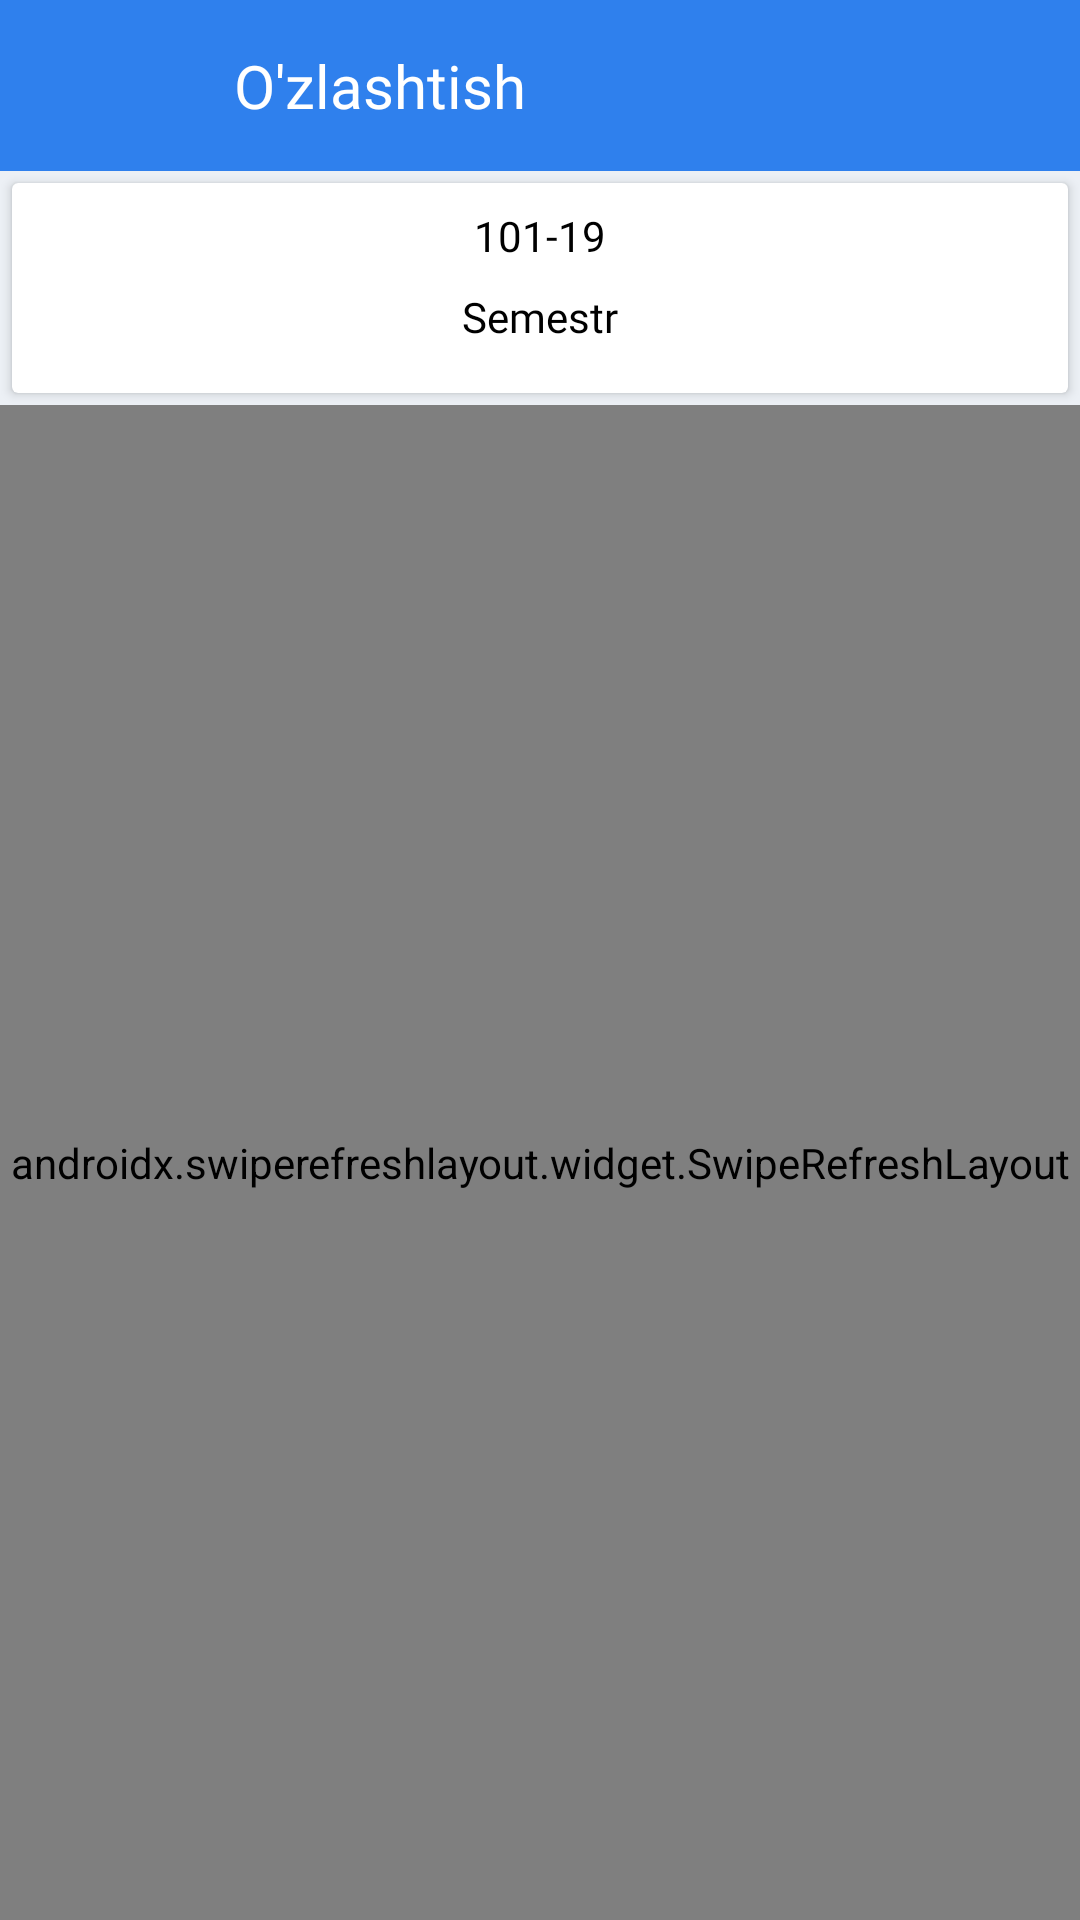

This screen was rendered from an Android layout file. Write that file and the resources it references.
<!-- AndroidManifest.xml: application theme Theme.Truck -->
<!-- res/layout/performance_fragment.xml -->
<?xml version="1.0" encoding="utf-8"?>
<LinearLayout xmlns:android="http://schemas.android.com/apk/res/android"
    xmlns:app="http://schemas.android.com/apk/res-auto"
    xmlns:tools="http://schemas.android.com/tools"
    android:layout_width="match_parent"
    android:layout_height="match_parent"
    android:background="#ECF0F5"
    android:orientation="vertical"
    android:transitionName="performance_image">

    <LinearLayout
        android:id="@+id/action_bar_profile"
        android:layout_width="match_parent"
        android:layout_height="wrap_content"
        android:background="@color/cl_color_primary"
        android:orientation="horizontal"
        android:padding="@dimen/default_margin">

        <ImageView
            android:id="@+id/back_btn"
            android:layout_width="40dp"
            android:layout_height="40dp"
            android:layout_gravity="center"
            android:layout_marginStart="@dimen/left_right_margin_size"
            android:clipToPadding="true"
            android:padding="7dp"
            android:src="@drawable/ic_baseline_arrow_back_ios_24"
            app:tint="@color/white" />

        <TextView
            android:id="@+id/title_attendance"
            android:layout_width="0dp"
            android:layout_height="wrap_content"
            android:layout_gravity="center"
            android:layout_marginStart="7dp"
            android:layout_weight="1"
            android:fontFamily="@font/montserrat_medium"
            android:padding="7dp"
            android:text="O'zlashtish"
            android:textColor="@color/white"
            android:textSize="20sp" />

    </LinearLayout>

    <androidx.cardview.widget.CardView
        android:layout_width="match_parent"
        android:layout_height="wrap_content"
        android:layout_margin="@dimen/small_margin"
        app:cardBackgroundColor="@color/white">

        <LinearLayout
            android:layout_width="match_parent"
            android:layout_height="match_parent"
            android:orientation="vertical">

            <TextView
                android:id="@+id/group"
                android:layout_width="wrap_content"
                android:layout_height="wrap_content"
                android:layout_gravity="center"
                android:fontFamily="@font/montserrat_medium"
                android:padding="@dimen/default_margin"
                android:text="101-19"
                android:textColor="@color/black" />

            <TextView
                android:layout_width="wrap_content"
                android:layout_height="wrap_content"
                android:layout_gravity="center"
                android:fontFamily="@font/montserrat_medium"
                android:paddingBottom="@dimen/default_margin"
                android:text="Semestr"
                android:textColor="@color/black" />

            <LinearLayout
                android:layout_width="match_parent"
                android:layout_height="wrap_content"
                android:layout_marginBottom="@dimen/default_margin"
                android:gravity="center">

                <androidx.recyclerview.widget.RecyclerView
                    android:id="@+id/list_semester"
                    android:layout_width="wrap_content"
                    android:layout_height="wrap_content"
                    android:orientation="horizontal"
                    app:layoutManager="androidx.recyclerview.widget.LinearLayoutManager"
                    tools:itemCount="8"
                    tools:listitem="@layout/item_semester" />
            </LinearLayout>

        </LinearLayout>
    </androidx.cardview.widget.CardView>

    <androidx.swiperefreshlayout.widget.SwipeRefreshLayout
        android:id="@+id/swipe_refresh_layout"
        android:layout_width="match_parent"
        android:layout_height="match_parent">

        <LinearLayout
            android:layout_width="match_parent"
            android:layout_height="match_parent"
            android:orientation="vertical">

            <HorizontalScrollView
                android:id="@+id/list_performance_lay"
                android:layout_width="match_parent"
                android:layout_height="match_parent"
                android:visibility="gone">

                <LinearLayout
                    android:layout_width="wrap_content"
                    android:layout_height="match_parent"
                    android:orientation="vertical">

                    <LinearLayout
                        android:layout_width="match_parent"
                        android:layout_height="@dimen/cell_height"
                        android:layout_marginStart="@dimen/small_margin"
                        android:layout_marginTop="@dimen/small_margin"
                        android:layout_marginEnd="@dimen/small_margin"
                        android:background="@color/items_color_0"
                        android:orientation="horizontal">

                        <TextView
                            android:id="@+id/number"
                            android:layout_width="@dimen/cell_height"
                            android:layout_height="@dimen/cell_height"
                            android:background="@drawable/background_cell"
                            android:fontFamily="@font/montserrat_medium"
                            android:gravity="center"
                            android:padding="@dimen/small_margin"
                            android:text="№"
                            android:textColor="@color/black"
                            android:textSize="12sp" />

                        <TextView
                            android:id="@+id/subject"
                            android:layout_width="300dp"
                            android:layout_height="@dimen/cell_height"
                            android:background="@drawable/background_cell"
                            android:fontFamily="@font/montserrat_medium"
                            android:gravity="center"
                            android:padding="@dimen/small_margin"
                            android:text="Fanlar"
                            android:textColor="@color/black"
                            android:textSize="12sp" />

                        <TextView
                            android:id="@+id/jn"
                            android:layout_width="50dp"
                            android:layout_height="@dimen/cell_height"
                            android:background="@drawable/background_cell"
                            android:fontFamily="@font/montserrat_medium"
                            android:gravity="center"
                            android:padding="@dimen/small_margin"
                            android:text="JN"
                            android:textColor="@color/black"
                            android:textSize="12sp" />

                        <TextView
                            android:id="@+id/on"
                            android:layout_width="50dp"
                            android:layout_height="@dimen/cell_height"
                            android:background="@drawable/background_cell"
                            android:fontFamily="@font/montserrat_medium"
                            android:gravity="center"
                            android:padding="@dimen/small_margin"
                            android:text="ON"
                            android:textColor="@color/black"
                            android:textSize="12sp" />

                        <TextView
                            android:id="@+id/yn"
                            android:layout_width="50dp"
                            android:layout_height="@dimen/cell_height"
                            android:background="@drawable/background_cell"
                            android:fontFamily="@font/montserrat_medium"
                            android:gravity="center"
                            android:padding="@dimen/small_margin"
                            android:text="YN"
                            android:textColor="@color/black"
                            android:textSize="12sp" />

                        <TextView
                            android:id="@+id/total"
                            android:layout_width="80dp"
                            android:layout_height="@dimen/cell_height"
                            android:background="@drawable/background_cell"
                            android:fontFamily="@font/montserrat_medium"
                            android:gravity="center"
                            android:padding="@dimen/small_margin"
                            android:text="Umumiy"
                            android:textColor="@color/black"
                            android:textSize="12sp" />

                    </LinearLayout>

                    <androidx.recyclerview.widget.RecyclerView
                        android:id="@+id/list_performance"
                        android:layout_width="match_parent"
                        android:layout_height="match_parent"
                        android:layout_marginStart="@dimen/small_margin"
                        android:layout_marginEnd="@dimen/small_margin" />

                </LinearLayout>
            </HorizontalScrollView>

            <LinearLayout
                android:id="@+id/not_found_lesson"
                android:layout_width="match_parent"
                android:layout_height="match_parent"
                android:gravity="center">

                <androidx.cardview.widget.CardView
                    android:layout_width="wrap_content"
                    android:layout_height="wrap_content"
                    android:layout_gravity="center"
                    app:cardBackgroundColor="#50C4F8"
                    app:cardCornerRadius="@dimen/default_margin">

                    <TextView
                        android:layout_width="match_parent"
                        android:layout_height="match_parent"
                        android:gravity="center"
                        android:paddingStart="@dimen/left_right_margin_size"
                        android:paddingTop="@dimen/default_margin"
                        android:paddingEnd="@dimen/left_right_margin_size"
                        android:paddingBottom="@dimen/default_margin"
                        android:text="Ushbu davrga ma'lumot mavjud emas."
                        android:textColor="@color/white"
                        android:visibility="visible" />
                </androidx.cardview.widget.CardView>
            </LinearLayout>
        </LinearLayout>

    </androidx.swiperefreshlayout.widget.SwipeRefreshLayout>

</LinearLayout>
<!-- res/layout/item_semester.xml (included above) -->
<?xml version="1.0" encoding="utf-8"?>
<androidx.cardview.widget.CardView xmlns:android="http://schemas.android.com/apk/res/android"
    xmlns:app="http://schemas.android.com/apk/res-auto"
    android:layout_width="40dp"
    android:layout_height="40dp"
    app:cardCornerRadius="@dimen/small_margin"
    app:cardElevation="@dimen/small_margin"
    app:cardUseCompatPadding="true">

    <LinearLayout
        android:layout_width="match_parent"
        android:layout_height="match_parent">

        <TextView
            android:id="@+id/semester_name"
            android:layout_width="match_parent"
            android:layout_height="match_parent"
            android:clickable="true"
            android:focusable="true"
            android:fontFamily="@font/montserrat_medium"
            android:background="@color/white"
            android:foreground="?selectableItemBackground"
            android:gravity="center"
            android:text="1"
            android:textColor="@color/black" />
    </LinearLayout>
</androidx.cardview.widget.CardView>
<!-- resources referenced by this layout -->
<resources>
  <color name="black">#FF000000</color>
  <color name="cl_color_primary">#2F80ED</color>
  <color name="items_color_0">#F2F2F2</color>
  <color name="white">#FFFFFFFF</color>
  <dimen name="cell_height">40dp</dimen>
  <dimen name="default_margin">8dp</dimen>
  <dimen name="left_right_margin_size">16dp</dimen>
  <dimen name="small_margin">4dp</dimen>
  <!-- drawable background_cell (drawable) -->
  <?xml version="1.0" encoding="utf-8"?>
  <shape xmlns:android="http://schemas.android.com/apk/res/android"
      android:shape="rectangle">
      <stroke
          android:width="0.5dp"
          android:color="#0D6EFD" />
  </shape>
  <style name="Theme.Truck" parent="Theme.MaterialComponents.DayNight.NoActionBar">
          
          <item name="colorPrimary">@color/cl_color_primary</item>
          <item name="colorPrimaryVariant">@color/cl_color_primary_dark</item>
          <item name="colorOnPrimary">@color/white</item>
          
          <item name="colorSecondary">@color/cl_color_primary</item>
          <item name="colorSecondaryVariant">@color/cl_color_primary</item>
          <item name="colorOnSecondary">@color/black</item>
          
          <item name="android:statusBarColor" tools:targetApi="l">?attr/colorPrimaryVariant</item>
          
      </style>
  <color name="cl_color_primary_dark">#1770E8</color>
</resources>
